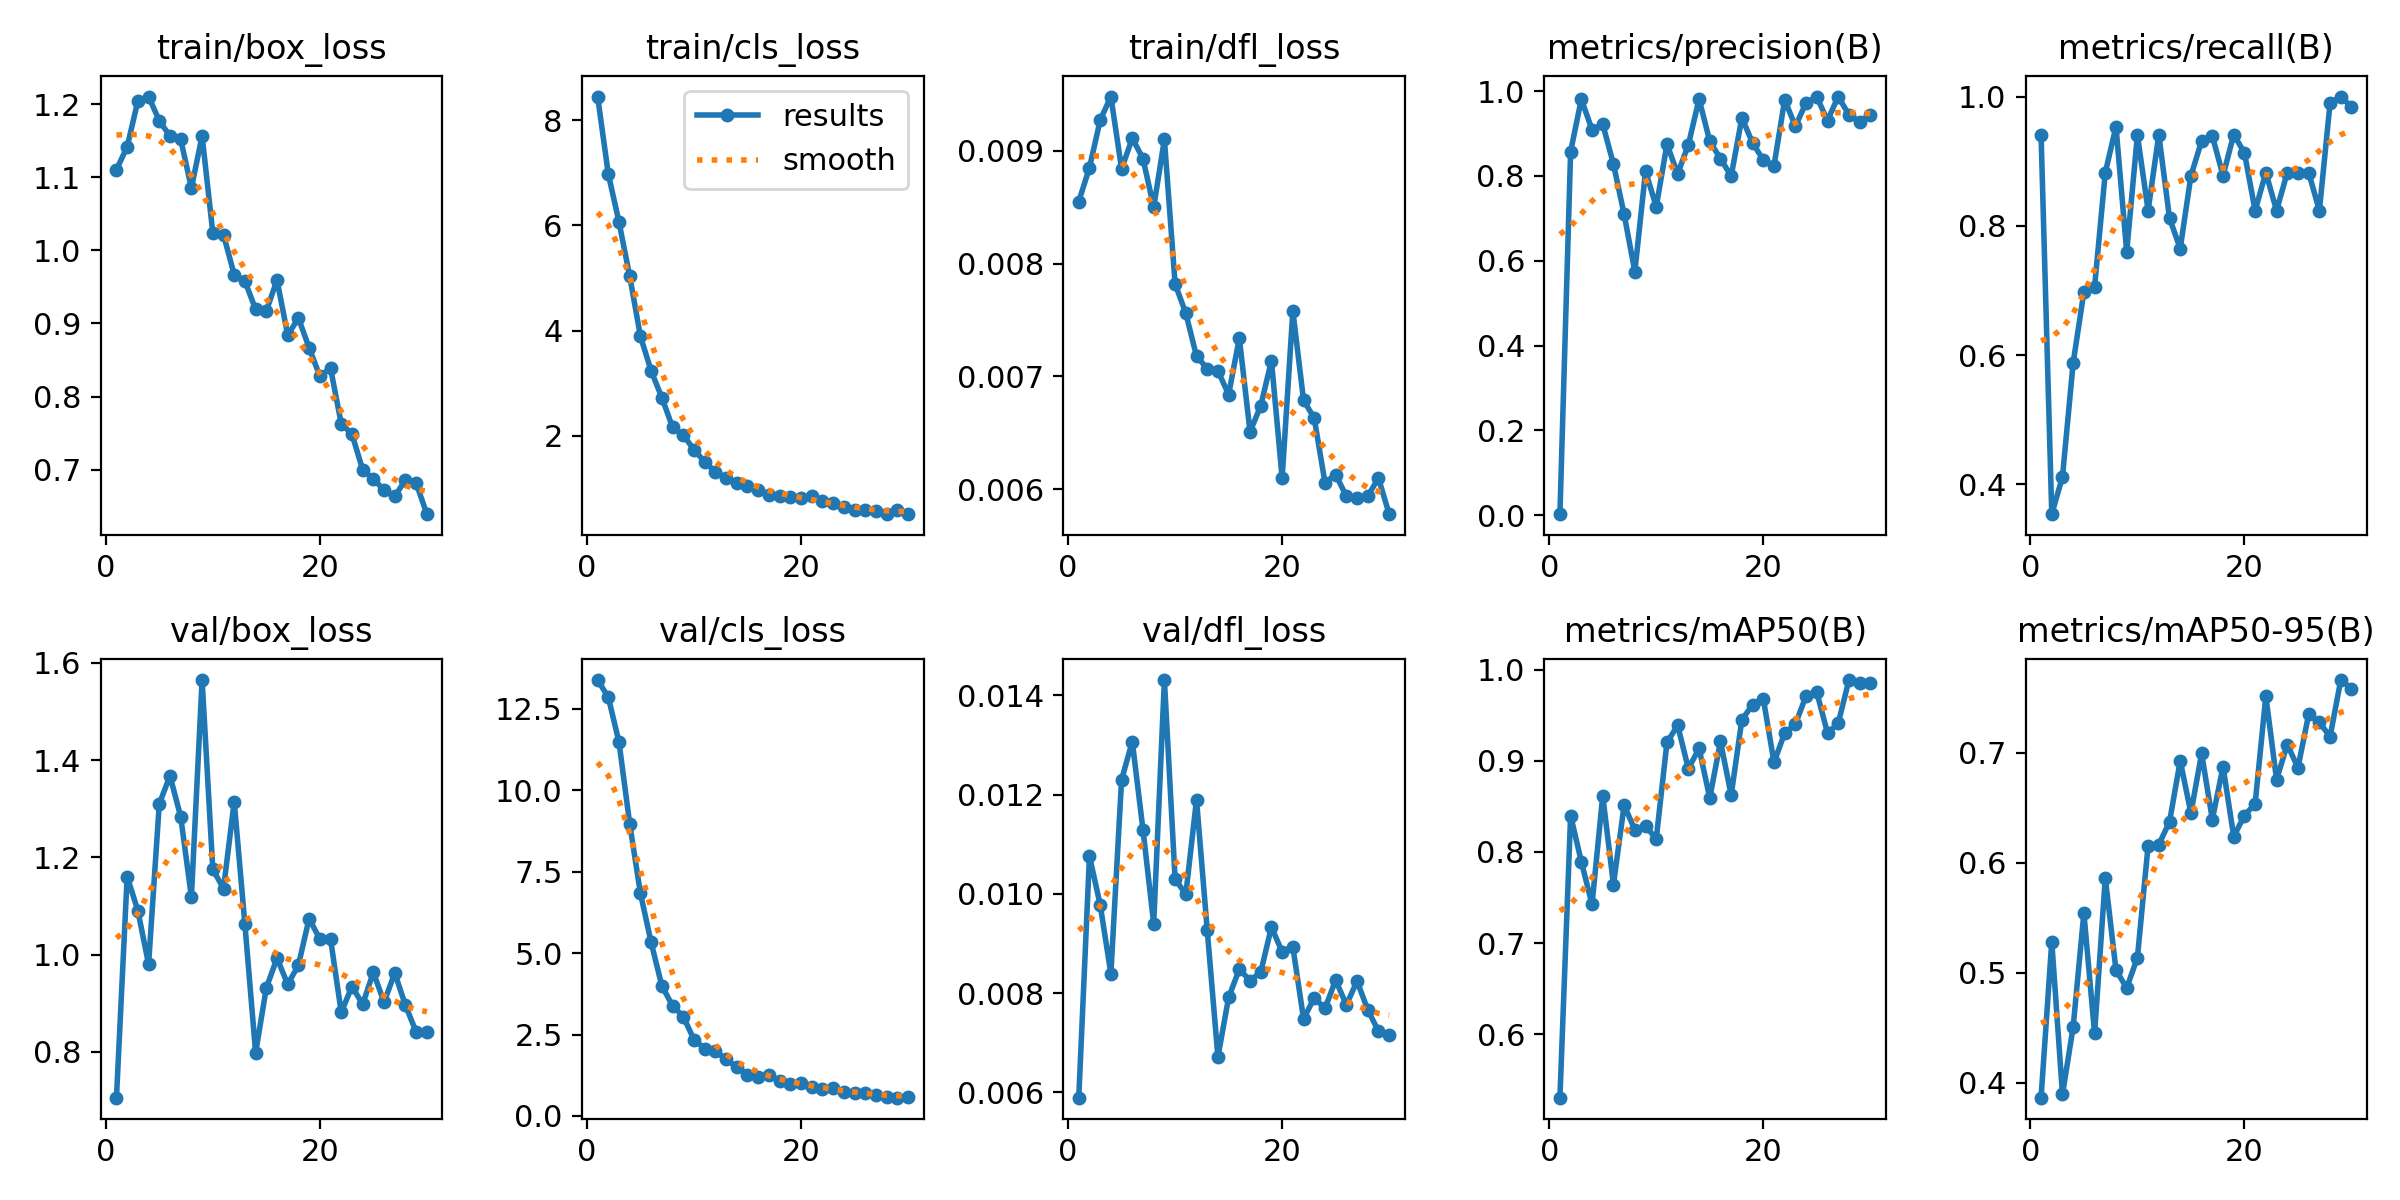

The file beside this chart, header and first rows:
epoch, time, train/box_loss, train/cls_loss, train/dfl_loss, metrics/precision(B), metrics/recall(B), metrics/mAP50(B), metrics/mAP50-95(B), val/box_loss, val/cls_loss, val/dfl_loss, lr/pg0, lr/pg1, lr/pg2
1, 38.6, 1.11, 8.455, 0.00855, 0.00267, 0.9412, 0.5301, 0.3866, 0.7058, 13.39, 0.00589, 0.00052, 0.00052, 0.00052
2, 48.98, 1.141, 6.979, 0.00885, 0.8574, 0.3539, 0.84, 0.5285, 1.16, 12.86, 0.01076, 0.001025, 0.001025, 0.001025
3, 58.04, 1.204, 6.064, 0.00927, 0.9807, 0.4118, 0.7894, 0.3896, 1.09, 11.48, 0.00978, 0.001494, 0.001494, 0.001494
4, 68.78, 1.21, 5.032, 0.00948, 0.9091, 0.588, 0.7424, 0.451, 0.98, 8.967, 0.00839, 0.001802, 0.001802, 0.001802
5, 79.08, 1.177, 3.89, 0.00884, 0.9222, 0.6977, 0.8619, 0.5545, 1.31, 6.838, 0.0123, 0.001736, 0.001736, 0.001736
6, 87.7, 1.156, 3.232, 0.00911, 0.828, 0.7059, 0.7642, 0.445, 1.368, 5.33, 0.01307, 0.00167, 0.00167, 0.00167
7, 98.55, 1.152, 2.724, 0.00893, 0.7095, 0.8823, 0.8513, 0.5863, 1.284, 3.997, 0.01129, 0.001604, 0.001604, 0.001604
8, 109.2, 1.085, 2.158, 0.0085, 0.5746, 0.9536, 0.8245, 0.5025, 1.119, 3.385, 0.0094, 0.001538, 0.001538, 0.001538
9, 117.9, 1.156, 2.01, 0.0091, 0.8114, 0.7597, 0.8284, 0.4864, 1.565, 3.052, 0.01431, 0.001472, 0.001472, 0.001472
10, 128.6, 1.024, 1.731, 0.00782, 0.7271, 0.9406, 0.8146, 0.5139, 1.175, 2.347, 0.0103, 0.001406, 0.001406, 0.001406
11, 138.9, 1.021, 1.502, 0.00756, 0.8749, 0.8235, 0.9203, 0.6157, 1.136, 2.066, 0.00999, 0.00134, 0.00134, 0.00134
12, 147.8, 0.9667, 1.308, 0.00718, 0.8051, 0.9412, 0.9391, 0.6166, 1.315, 1.992, 0.0119, 0.001274, 0.001274, 0.001274
13, 158.8, 0.9578, 1.197, 0.00707, 0.8734, 0.812, 0.8916, 0.6373, 1.062, 1.737, 0.00927, 0.001208, 0.001208, 0.001208
14, 169.7, 0.9192, 1.092, 0.00705, 0.9811, 0.7647, 0.9137, 0.6928, 0.798, 1.508, 0.00671, 0.001142, 0.001142, 0.001142
15, 177.9, 0.9171, 1.044, 0.00684, 0.8817, 0.8774, 0.8594, 0.6453, 0.9315, 1.264, 0.00791, 0.001076, 0.001076, 0.001076
16, 189, 0.9593, 0.9606, 0.00734, 0.8406, 0.9314, 0.9214, 0.6995, 0.9926, 1.197, 0.00848, 0.00101, 0.00101, 0.00101
17, 200, 0.8839, 0.8708, 0.00651, 0.7996, 0.9391, 0.8624, 0.6394, 0.9388, 1.261, 0.00825, 0.000944, 0.000944, 0.000944
18, 208.4, 0.9074, 0.8508, 0.00674, 0.9372, 0.8775, 0.9454, 0.6874, 0.9784, 1.071, 0.00842, 0.000878, 0.000878, 0.000878
19, 219, 0.8665, 0.8383, 0.00714, 0.8776, 0.9412, 0.9617, 0.624, 1.074, 0.9823, 0.00933, 0.000812, 0.000812, 0.000812
20, 229.6, 0.8279, 0.8119, 0.0061, 0.8379, 0.9128, 0.9685, 0.643, 1.032, 0.9984, 0.00883, 0.000746, 0.000746, 0.000746
21, 240.9, 0.8387, 0.844, 0.00758, 0.8243, 0.8235, 0.8985, 0.6539, 1.032, 0.8748, 0.00893, 0.00068, 0.00068, 0.00068
22, 250.6, 0.7628, 0.7539, 0.00679, 0.9795, 0.8823, 0.9307, 0.7516, 0.8813, 0.837, 0.00748, 0.000614, 0.000614, 0.000614
23, 261.1, 0.7485, 0.716, 0.00663, 0.9169, 0.8235, 0.9404, 0.6757, 0.9342, 0.8512, 0.0079, 0.000548, 0.000548, 0.000548
24, 269.7, 0.6999, 0.6364, 0.00606, 0.9729, 0.8823, 0.9716, 0.7076, 0.8981, 0.7278, 0.00769, 0.000482, 0.000482, 0.000482
25, 279.8, 0.6874, 0.584, 0.00613, 0.9863, 0.8823, 0.9753, 0.6866, 0.9635, 0.7086, 0.00826, 0.000416, 0.000416, 0.000416
26, 289.9, 0.672, 0.586, 0.00594, 0.9307, 0.8823, 0.9308, 0.7349, 0.9019, 0.7043, 0.00776, 0.00035, 0.00035, 0.00035
27, 298.2, 0.6634, 0.5581, 0.00592, 0.9872, 0.8235, 0.9414, 0.7278, 0.9622, 0.6401, 0.00824, 0.000284, 0.000284, 0.000284
28, 308.3, 0.6859, 0.5058, 0.00594, 0.9439, 0.9898, 0.9889, 0.7147, 0.8954, 0.5863, 0.00766, 0.000218, 0.000218, 0.000218
29, 317.2, 0.6815, 0.5868, 0.0061, 0.9282, 1, 0.9856, 0.7662, 0.841, 0.5615, 0.00723, 0.000152, 0.000152, 0.000152
30, 327, 0.639, 0.5024, 0.00578, 0.9435, 0.9839, 0.9856, 0.7585, 0.8401, 0.577, 0.00715, 8.6e-05, 8.6e-05, 8.6e-05
